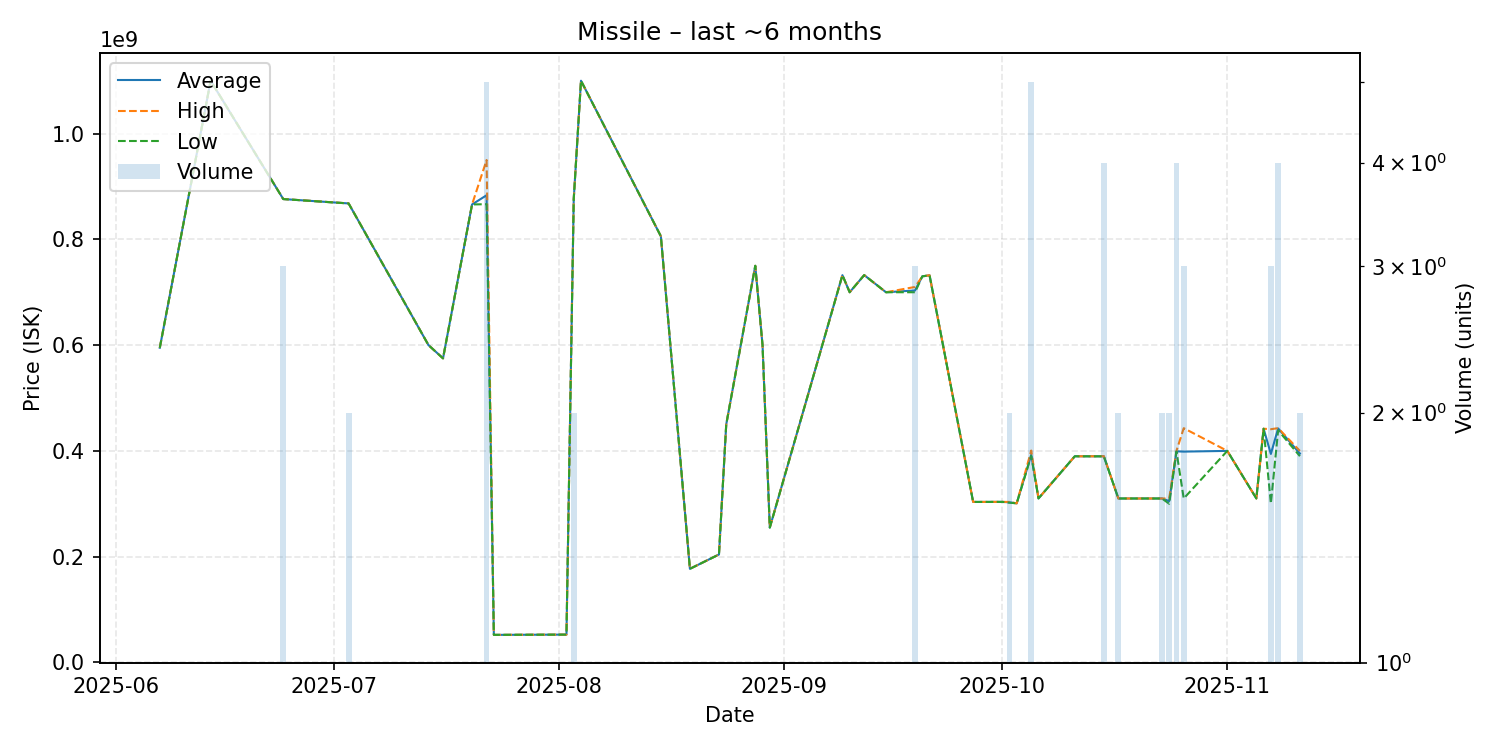

The file beside this chart, header and first rows:
date, average, highest, lowest, order_count, volume
2025-06-07, 595000000, 595000000, 595000000, 1, 1
2025-06-14, 1100000000, 1100000000, 1100000000, 1, 1
2025-06-24, 876200000, 876250000, 876150000, 3, 3
2025-07-03, 867950000, 868000000, 867900000, 2, 2
2025-07-14, 600000000, 600000000, 600000000, 1, 1
2025-07-16, 575000000, 575000000, 575000000, 1, 1
2025-07-20, 866000000, 866000000, 866000000, 1, 1
2025-07-22, 883380000, 950000000, 866500000, 5, 5
2025-07-23, 52100000, 52100000, 52100000, 1, 1
2025-08-02, 52600000, 52600000, 52600000, 1, 1
2025-08-03, 876150000, 876200000, 876100000, 2, 2
2025-08-04, 1100000000, 1100000000, 1100000000, 1, 1
2025-08-15, 805900000, 805900000, 805900000, 1, 1
2025-08-19, 177000000, 177000000, 177000000, 1, 1
2025-08-23, 204100000, 204100000, 204100000, 1, 1
2025-08-24, 450000000, 450000000, 450000000, 1, 1
2025-08-28, 750000000, 750000000, 750000000, 1, 1
2025-08-29, 600000000, 600000000, 600000000, 1, 1
2025-08-30, 255000000, 255000000, 255000000, 1, 1
2025-09-09, 732300000, 732300000, 732300000, 1, 1
2025-09-10, 700000000, 700000000, 700000000, 1, 1
2025-09-12, 732400000, 732400000, 732400000, 1, 1
2025-09-15, 700000000, 700000000, 700000000, 1, 1
2025-09-19, 703333333, 710000000, 700000000, 3, 3
2025-09-20, 730000000, 730000000, 730000000, 1, 1
2025-09-21, 732100000, 732100000, 732100000, 1, 1
2025-09-27, 303500000, 303500000, 303500000, 1, 1
2025-09-28, 303500000, 303500000, 303500000, 1, 1
2025-10-01, 303600000, 303600000, 303600000, 1, 1
2025-10-02, 302750000, 303500000, 302000000, 2, 2
2025-10-03, 300800000, 300800000, 300800000, 1, 1
2025-10-05, 392600000, 400700000, 390650000, 5, 5
2025-10-06, 310100000, 310100000, 310100000, 1, 1
2025-10-11, 389800000, 389800000, 389800000, 1, 1
2025-10-15, 389775000, 389900000, 389650000, 4, 4
2025-10-17, 310000000, 310000000, 310000000, 2, 2
2025-10-19, 310000000, 310000000, 310000000, 1, 1
2025-10-23, 310000000, 310000000, 310000000, 2, 2
2025-10-24, 305000000, 310000000, 300000000, 2, 2
2025-10-25, 399200000, 400100000, 398900000, 4, 4
2025-10-26, 398633333, 442950000, 310000000, 3, 3
2025-11-01, 400000000, 400000000, 400000000, 1, 1
2025-11-05, 310100000, 310100000, 310100000, 1, 1
2025-11-06, 441900000, 441900000, 441900000, 1, 1
2025-11-07, 394233333, 441000000, 300700000, 3, 3
2025-11-08, 442450000, 443000000, 439000000, 4, 4
2025-11-11, 394950000, 399900000, 390000000, 2, 2
